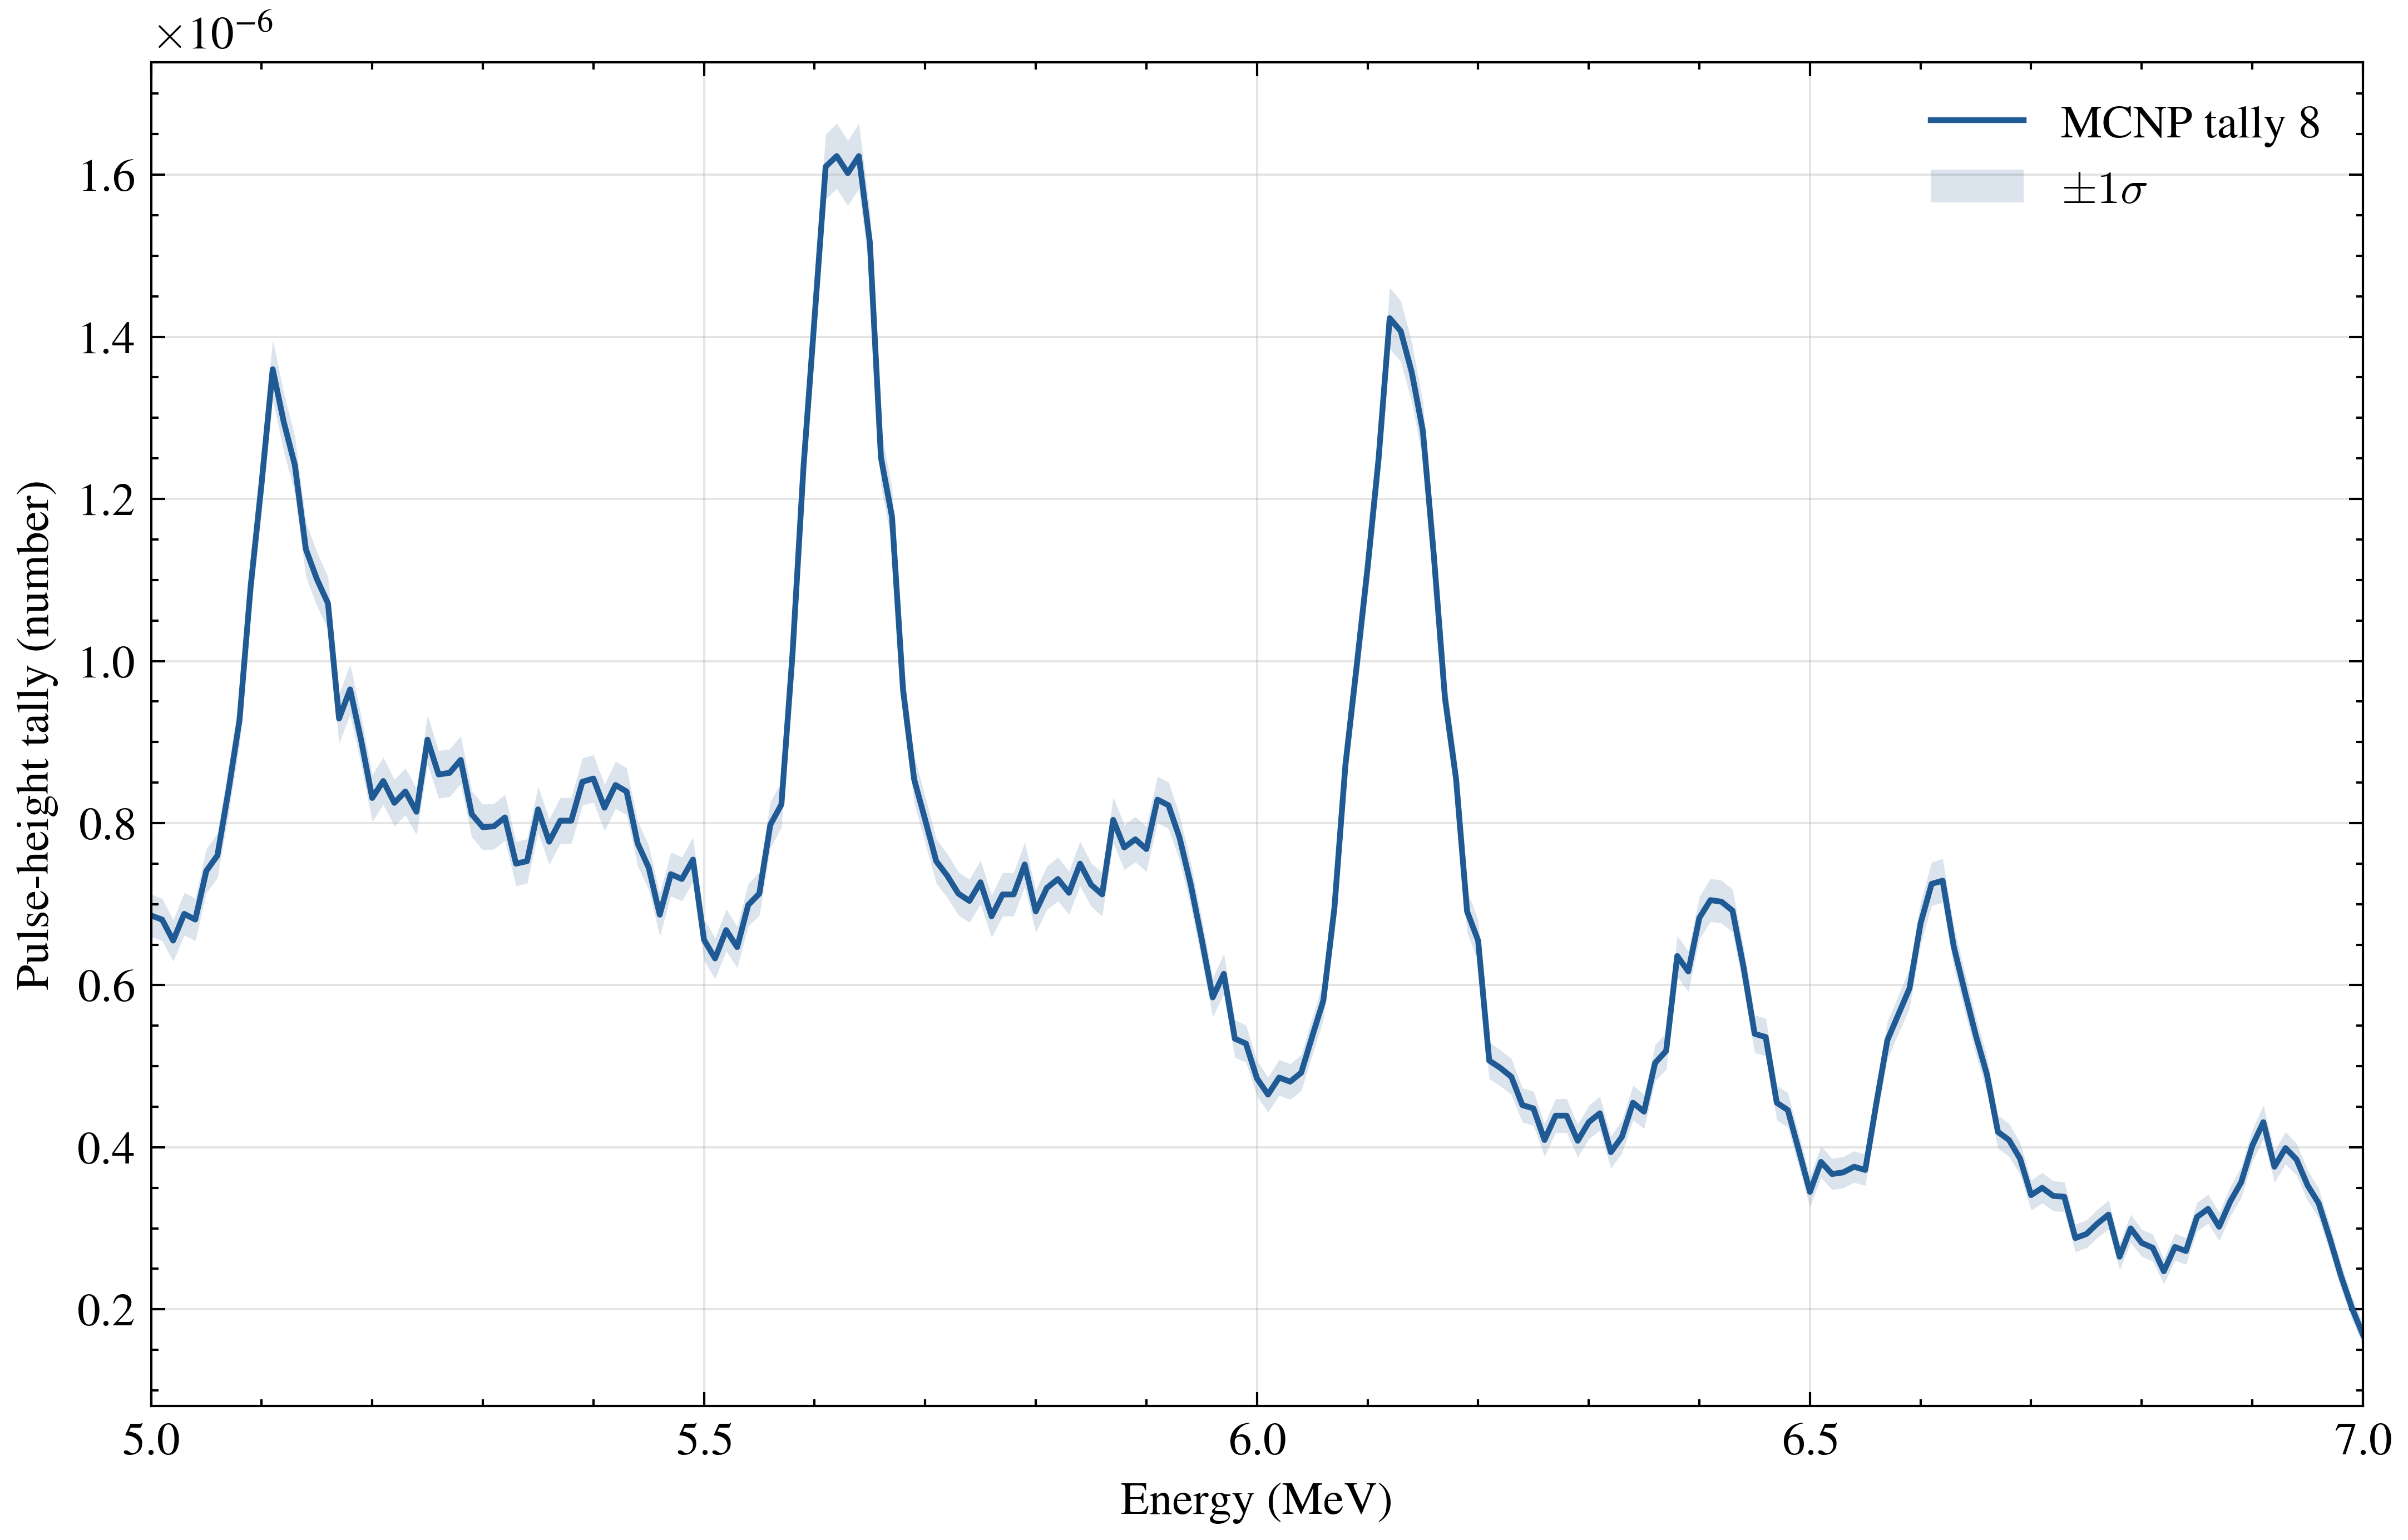

The table this chart was drawn from, first rows:
Energy_MeV, Tally_Value, Relative_Error, One_Sigma
5.0, 6.86e-07, 0.0382, 2.6205199999999996e-08
5.01, 6.81e-07, 0.0383, 2.60823e-08
5.02, 6.55e-07, 0.0391, 2.56105e-08
5.03, 6.88e-07, 0.0381, 2.6212800000000004e-08
5.04, 6.81e-07, 0.0383, 2.60823e-08
5.05, 7.41e-07, 0.0367, 2.7194700000000003e-08
5.06, 7.6e-07, 0.0363, 2.7588e-08
5.07, 8.4e-07, 0.0345, 2.8980000000000002e-08
5.08, 9.27e-07, 0.0328, 3.04056e-08
5.09, 1.091e-06, 0.0303, 3.30573e-08
5.1, 1.22e-06, 0.0286, 3.4892e-08
5.11, 1.36e-06, 0.0271, 3.6855999999999996e-08
5.12, 1.295e-06, 0.0278, 3.6001e-08
5.13, 1.242e-06, 0.0284, 3.52728e-08
5.14, 1.138e-06, 0.0296, 3.36848e-08
5.15, 1.101e-06, 0.0301, 3.3140099999999996e-08
5.16, 1.071e-06, 0.0306, 3.2772599999999997e-08
5.17, 9.29e-07, 0.0328, 3.0471200000000006e-08
5.18, 9.65e-07, 0.0322, 3.1073e-08
5.19, 9.02e-07, 0.0333, 3.0036600000000004e-08
5.2, 8.31e-07, 0.0347, 2.88357e-08
5.21, 8.52e-07, 0.0343, 2.9223599999999996e-08
5.22, 8.25e-07, 0.0348, 2.871e-08
5.23, 8.39e-07, 0.0345, 2.8945500000000003e-08
5.24, 8.14e-07, 0.035, 2.8490000000000002e-08
5.25, 9.03e-07, 0.0333, 3.0069900000000005e-08
5.26, 8.6e-07, 0.0341, 2.9326e-08
5.27, 8.62e-07, 0.0341, 2.9394199999999996e-08
5.28, 8.78e-07, 0.0337, 2.95886e-08
5.29, 8.11e-07, 0.0351, 2.84661e-08
5.3, 7.95e-07, 0.0355, 2.8222499999999997e-08
5.31, 7.96e-07, 0.0354, 2.81784e-08
5.32, 8.07e-07, 0.0352, 2.84064e-08
5.33, 7.5e-07, 0.0365, 2.7375e-08
5.34, 7.53e-07, 0.0364, 2.7409200000000002e-08
5.35, 8.17e-07, 0.035, 2.8595000000000002e-08
5.36, 7.77e-07, 0.0359, 2.78943e-08
5.37, 8.03e-07, 0.0353, 2.83459e-08
5.38, 8.03e-07, 0.0353, 2.83459e-08
5.39, 8.51e-07, 0.0343, 2.9189299999999997e-08
5.4, 8.55e-07, 0.0342, 2.9241e-08
5.41, 8.19e-07, 0.0349, 2.85831e-08
5.42, 8.47e-07, 0.0344, 2.91368e-08
5.43, 8.39e-07, 0.0345, 2.8945500000000003e-08
5.44, 7.75e-07, 0.0359, 2.78225e-08
5.45, 7.45e-07, 0.0366, 2.7267e-08
5.46, 6.87e-07, 0.0382, 2.62434e-08
5.47, 7.37e-07, 0.0368, 2.7121599999999998e-08
5.48, 7.31e-07, 0.037, 2.7046999999999997e-08
5.49, 7.55e-07, 0.0364, 2.7482e-08
5.5, 6.56e-07, 0.039, 2.5584000000000003e-08
5.51, 6.33e-07, 0.0397, 2.51301e-08
5.52, 6.68e-07, 0.0387, 2.58516e-08
5.53, 6.47e-07, 0.0393, 2.5427100000000002e-08
5.54, 6.99e-07, 0.0378, 2.64222e-08
5.55, 7.13e-07, 0.0375, 2.67375e-08
5.56, 7.98e-07, 0.0354, 2.82492e-08
5.57, 8.23e-07, 0.0349, 2.87227e-08
5.58, 1.008e-06, 0.0315, 3.1752e-08
5.59, 1.24e-06, 0.0284, 3.5216e-08
... 141 more rows
